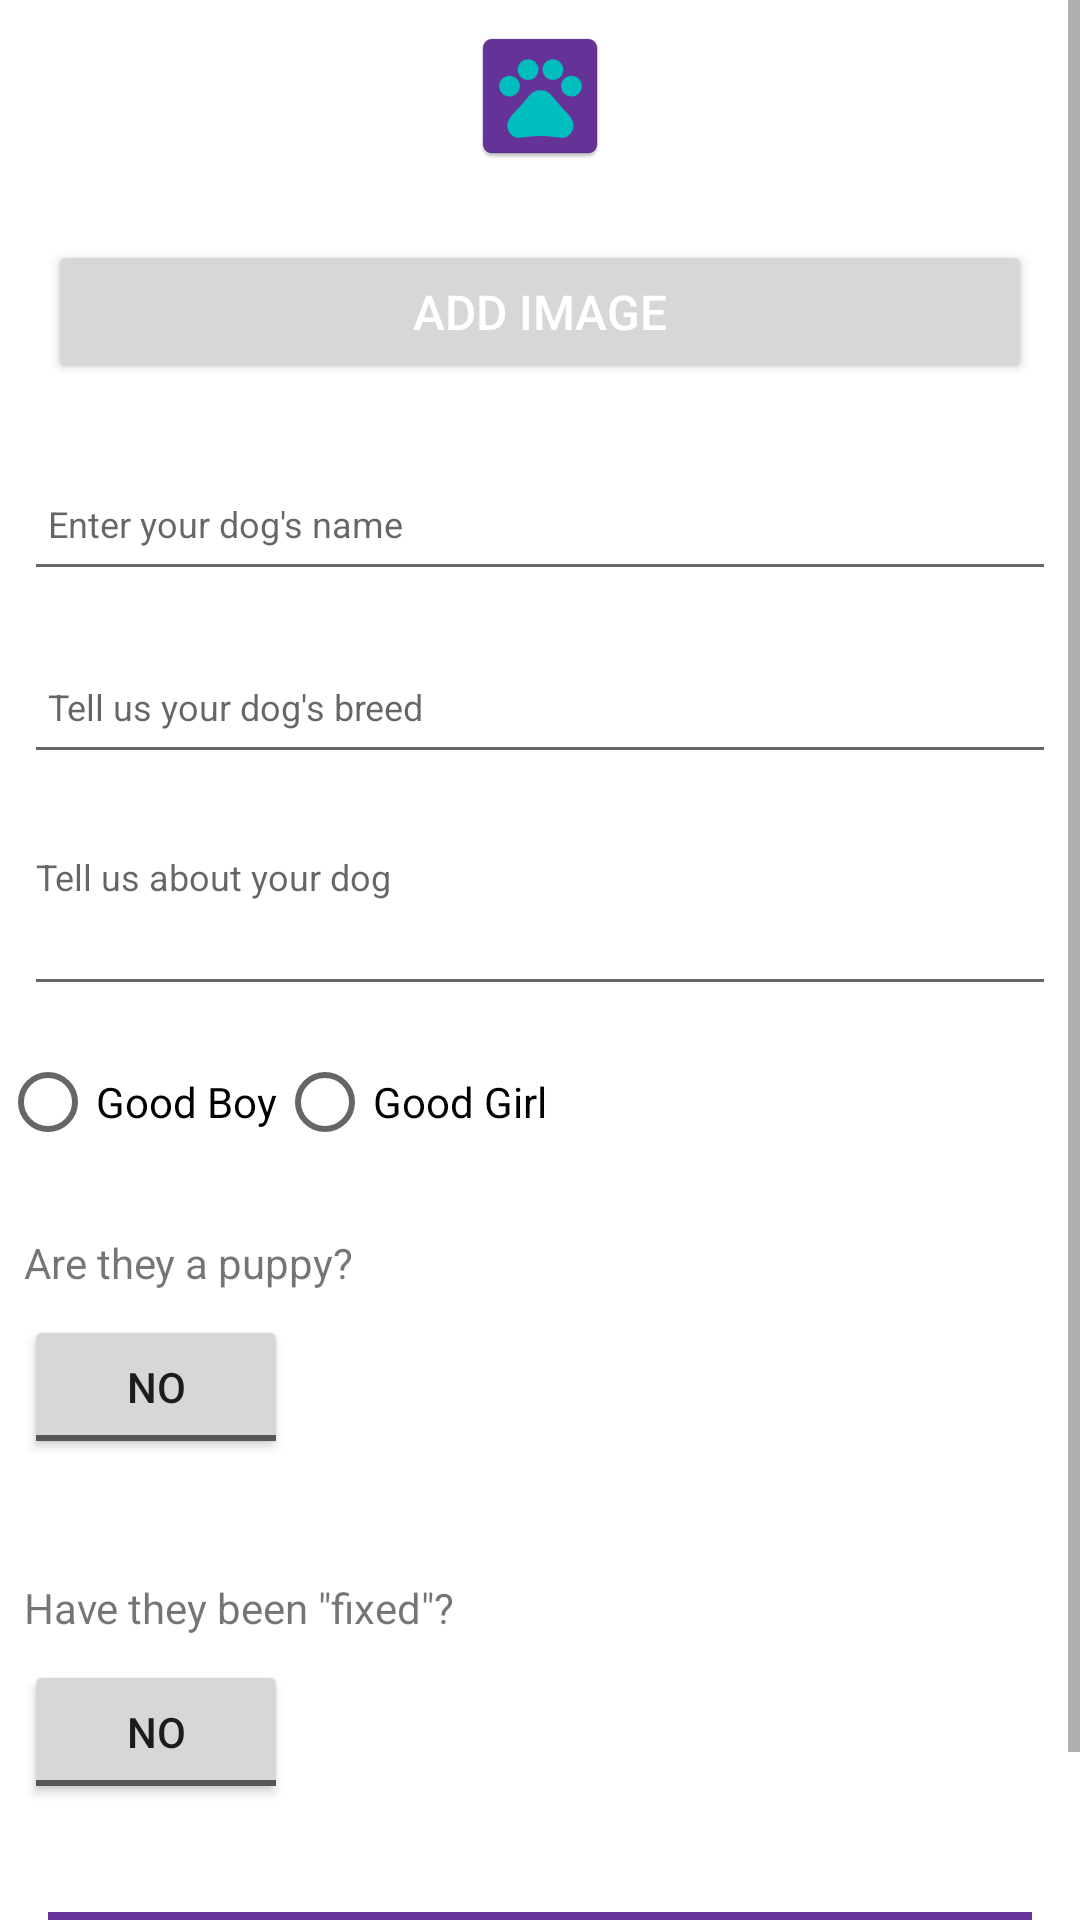

Produce the Android XML layout that renders to this screen, including the resource entries it uses.
<!-- AndroidManifest.xml: application theme Theme.Pawpr -->
<!-- res/layout/activity_profile.xml -->
<?xml version="1.0" encoding="utf-8"?>
<androidx.constraintlayout.widget.ConstraintLayout xmlns:android="http://schemas.android.com/apk/res/android"
    xmlns:app="http://schemas.android.com/apk/res-auto"
    xmlns:tools="http://schemas.android.com/tools"
    android:layout_width="match_parent"
    android:layout_height="match_parent"
    tools:context=".activities.ProfileActivity">

    <RelativeLayout
        android:layout_width="match_parent"
        android:layout_height="wrap_content"
        app:layout_constraintBottom_toBottomOf="parent"
        app:layout_constraintTop_toTopOf="parent">

        <com.google.android.material.appbar.AppBarLayout
            android:id="@+id/appBarLayout"
            android:layout_width="match_parent"
            android:layout_height="wrap_content"
            android:background="?attr/colorPrimary"
            android:fitsSystemWindows="true"
            app:elevation="0dip"
            app:theme="@style/ThemeOverlay.AppCompat.Dark.ActionBar">
        </com.google.android.material.appbar.AppBarLayout>

        <ScrollView
            android:layout_width="match_parent"
            android:layout_height="match_parent"
            android:layout_below="@id/appBarLayout"
            android:fillViewport="true">

            <LinearLayout
                android:layout_width="match_parent"
                android:layout_height="wrap_content"
                android:orientation="vertical">

                <ImageView
                    android:id="@+id/profileImage"
                    android:layout_width="match_parent"
                    android:layout_height="wrap_content"
                    android:layout_margin="8dp"
                    app:srcCompat="@mipmap/ic_launcher"/>

                <Button
                    android:id="@+id/chooseImage"
                    android:layout_width="match_parent"
                    android:layout_height="wrap_content"
                    android:layout_margin="16dp"
                    android:paddingBottom="8dp"
                    android:paddingTop="8dp"
                    android:text="@string/button_addImage"
                    android:textColor="@color/white"
                    android:textSize="16sp"/>

                <EditText
                    android:id="@+id/profileName"
                    android:layout_width="match_parent"
                    android:layout_height="45dp"
                    android:layout_margin="8dp"
                    android:autofillHints=""
                    android:hint="@string/hint_name"
                    android:inputType="text"
                    android:maxLength="25"
                    android:maxLines="1"
                    android:padding="8dp"
                    android:textColor="?attr/colorPrimaryDark"
                    android:textSize="12sp" />

                <EditText
                    android:id="@+id/profileBreed"
                    android:layout_width="match_parent"
                    android:layout_height="45dp"
                    android:layout_margin="8dp"
                    android:autofillHints=""
                    android:hint="@string/hint_breed"
                    android:inputType="text"
                    android:maxLength="25"
                    android:maxLines="1"
                    android:padding="8dp"
                    android:textColor="?attr/colorPrimaryDark"
                    android:textSize="12sp" />

                <EditText
                    android:id="@+id/profileBio"
                    android:layout_width="match_parent"
                    android:layout_height="wrap_content"
                    android:layout_margin="8dp"

                    android:gravity="top|left"
                    android:hint="@string/hint_bio"
                    android:inputType="textMultiLine"
                    android:lines="3"
                    android:maxLines="5"
                    android:minLines="3"
                    android:maxLength="250"
                    android:singleLine="false"
                    android:scrollbars="vertical"
                    android:textColor="?attr/colorPrimaryDark"
                    android:textSize="12sp"/>

                <RadioGroup
                    android:layout_width="match_parent"
                    android:layout_height="wrap_content"
                    android:orientation="horizontal">
                    <RadioButton android:id="@+id/radio_male"
                        android:layout_width="wrap_content"
                        android:layout_height="wrap_content"
                        android:text="@string/good_boy"
                        />
                    <RadioButton android:id="@+id/radio_female"
                        android:layout_width="wrap_content"
                        android:layout_height="wrap_content"
                        android:text="@string/good_girl"
                    />
                </RadioGroup>








                <TextView
                    android:id="@+id/puppyLabel"
                    android:layout_width="wrap_content"
                    android:layout_height="wrap_content"
                    android:layout_marginStart="8dp"
                    android:layout_marginTop="20dp"
                    android:layout_marginEnd="8dp"
                    android:text="@string/puppy_label"
                    />

                <ToggleButton
                    android:id="@+id/puppyToggle"
                    android:layout_width="wrap_content"
                    android:layout_height="wrap_content"
                    android:checked="false"
                    android:layout_marginStart="8dp"
                    android:layout_marginTop="8dp"
                    android:layout_marginEnd="8dp"
                    android:layout_marginBottom="20dp"
                    android:textOff="@string/no"
                    android:textOn="@string/yes" />

                <TextView
                    android:id="@+id/fixedLabel"
                    android:layout_width="wrap_content"
                    android:layout_height="wrap_content"
                    android:layout_marginStart="8dp"
                    android:layout_marginTop="20dp"
                    android:layout_marginEnd="8dp"
                    android:text="@string/fixed_label"
                    />

                <ToggleButton
                    android:id="@+id/fixedToggle"
                    android:layout_width="wrap_content"
                    android:layout_height="wrap_content"
                    android:checked="false"
                    android:layout_marginStart="8dp"
                    android:layout_marginTop="8dp"
                    android:layout_marginEnd="8dp"
                    android:layout_marginBottom="20dp"
                    android:textOff="@string/no"
                    android:textOn="@string/yes" />

                <Button
                    android:id="@+id/btnAdd"
                    android:layout_width="match_parent"
                    android:layout_height="wrap_content"
                    android:layout_margin="16dp"
                    android:background="?attr/colorPrimary"
                    android:paddingTop="8dp"
                    android:paddingBottom="8dp"
                    android:stateListAnimator="@null"
                    android:text="@string/button_updateProfile"
                    android:textColor="@color/white"
                    android:textSize="16sp" />
            </LinearLayout>
        </ScrollView>
    </RelativeLayout>

</androidx.constraintlayout.widget.ConstraintLayout>
<!-- resources referenced by this layout -->
<resources>
  <color name="white">#FFFFFFFF</color>
  <!-- mipmap ic_launcher: png bitmap (mipmap-hdpi, 1816 bytes) -->
  <string name="button_addImage">Add Image</string>
  <string name="button_updateProfile">Update Pawfile</string>
  <string name="fixed_label">Have they been \"fixed\"?</string>
  <string name="good_boy">Good Boy</string>
  <string name="good_girl">Good Girl</string>
  <string name="hint_bio">Tell us about your dog</string>
  <string name="hint_breed">Tell us your dog\'s breed</string>
  <string name="hint_name">Enter your dog\'s name</string>
  <string name="no">No</string>
  <string name="prompt_size">Size</string>
  <string name="puppy_label">Are they a puppy?</string>
  <string name="yes">Yes</string>
  <style name="Theme.Pawpr" parent="Theme.MaterialComponents.DayNight.DarkActionBar">
          
          <item name="colorPrimary">@color/purple_500</item>
          <item name="colorPrimaryVariant">@color/purple_700</item>
          <item name="colorOnPrimary">@color/white</item>
          
          <item name="colorSecondary">@color/teal_200</item>
          <item name="colorSecondaryVariant">@color/teal_700</item>
          <item name="colorOnSecondary">@color/black</item>
          
          <item name="android:statusBarColor" tools:targetApi="l">?attr/colorPrimaryVariant</item>
          
      </style>
  <color name="purple_500">#663399</color>
  <color name="purple_700">#FF3700B3</color>
  <color name="teal_200">#FF03DAC5</color>
  <color name="teal_700">#FF018786</color>
  <color name="black">#FF000000</color>
</resources>
